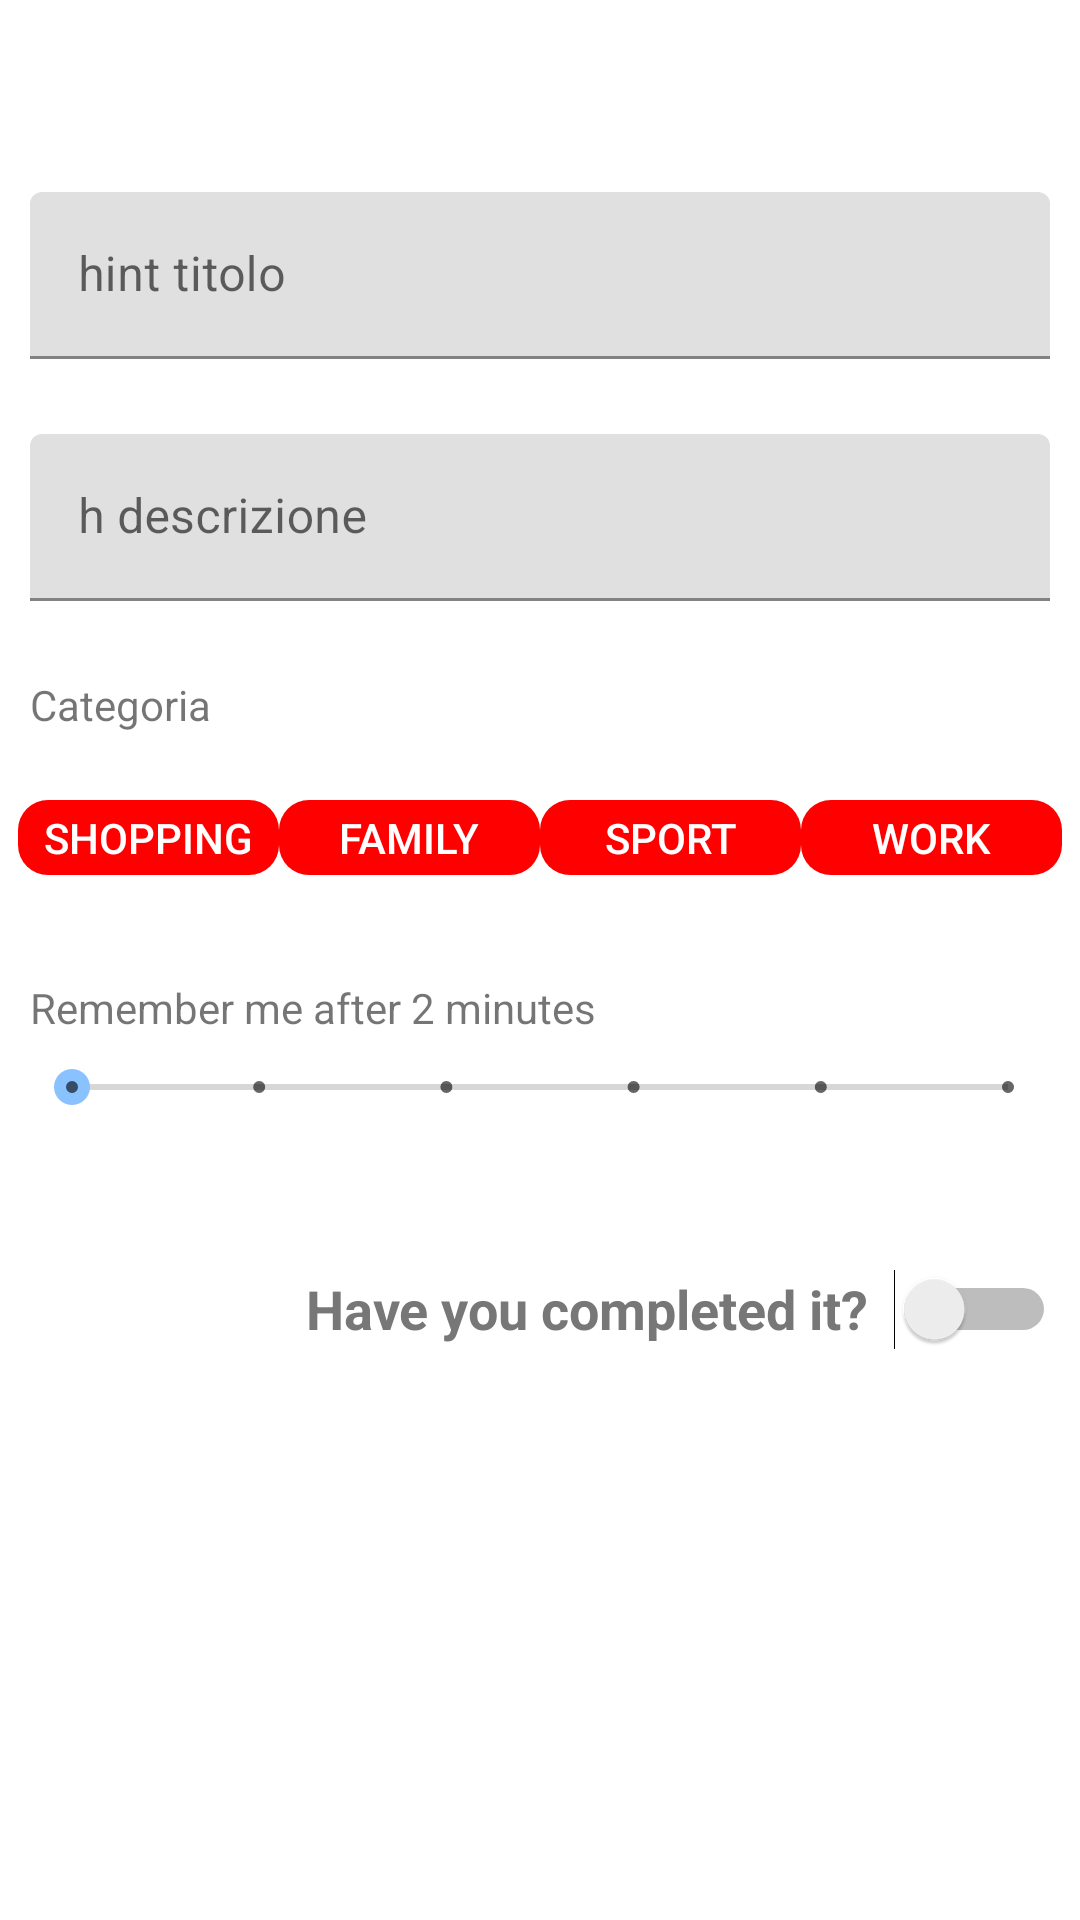

Here is an Android app screen rendered from its layout file. Give the layout XML and the strings, colors and styles it references.
<!-- AndroidManifest.xml: application theme AppTheme -->
<!-- res/layout/activity_add_todo.xml -->
<?xml version="1.0" encoding="utf-8"?>
<androidx.constraintlayout.widget.ConstraintLayout xmlns:android="http://schemas.android.com/apk/res/android"
    xmlns:app="http://schemas.android.com/apk/res-auto"
    xmlns:tools="http://schemas.android.com/tools"
    android:layout_width="match_parent"
    android:layout_height="match_parent"
    tools:context=".AddTodo">


    <androidx.appcompat.widget.Toolbar
        android:id="@+id/toolbaradd"
        android:layout_width="0dp"
        android:layout_height="wrap_content"
        android:background="@android:color/transparent"
        android:minHeight="?attr/actionBarSize"
        android:theme="?attr/actionBarTheme"
        app:layout_constraintEnd_toEndOf="parent"
        app:layout_constraintStart_toStartOf="parent"
        app:layout_constraintTop_toTopOf="parent" />

    <com.google.android.material.textfield.TextInputLayout
        android:id="@+id/h_titolo"
        android:layout_width="match_parent"
        android:layout_height="wrap_content"
        android:layout_marginStart="10dp"
        android:layout_marginTop="8dp"
        android:layout_marginEnd="10dp"
        android:hint="@string/h_titolo"
        app:layout_constraintEnd_toEndOf="parent"
        app:layout_constraintStart_toStartOf="parent"
        app:layout_constraintTop_toBottomOf="@+id/toolbaradd">

        <com.google.android.material.textfield.TextInputEditText
            android:id="@+id/t_titolo"
            android:layout_width="match_parent"
            android:layout_height="wrap_content"
            android:singleLine="true" />

    </com.google.android.material.textfield.TextInputLayout>

    <com.google.android.material.textfield.TextInputLayout
        android:id="@+id/h_descrizione"
        android:layout_width="match_parent"
        android:layout_height="wrap_content"
        android:layout_marginStart="10dp"
        android:layout_marginTop="25dp"
        android:layout_marginEnd="10dp"
        android:hint="@string/h_descrizione"
        app:layout_constraintEnd_toEndOf="parent"
        app:layout_constraintStart_toStartOf="parent"
        app:layout_constraintTop_toBottomOf="@+id/h_titolo">

        <com.google.android.material.textfield.TextInputEditText
            android:id="@+id/t_descrizione"
            android:layout_width="match_parent"
            android:layout_height="wrap_content"
            android:singleLine="true" />

    </com.google.android.material.textfield.TextInputLayout>

    <TextView
        android:id="@+id/labelCategoria"
        android:layout_width="0dp"
        android:layout_height="wrap_content"
        android:layout_marginStart="10dp"
        android:layout_marginTop="25dp"
        android:layout_marginEnd="8dp"
        android:text="Categoria"
        app:layout_constraintEnd_toEndOf="parent"
        app:layout_constraintStart_toStartOf="parent"
        app:layout_constraintTop_toBottomOf="@+id/h_descrizione" />

    <Switch
        android:id="@+id/switch_c"
        android:layout_width="wrap_content"
        android:layout_height="50dp"
        android:layout_marginTop="40dp"
        android:layout_marginEnd="8dp"
        android:text="Have you completed it?  "
        android:textColor="@color/d_gray_color_icon"
        android:textSize="18sp"
        android:textStyle="bold"
        app:layout_constraintEnd_toEndOf="parent"
        app:layout_constraintTop_toBottomOf="@+id/timeBar" />

    <TextView
        android:id="@+id/labeltime"
        android:layout_width="0dp"
        android:layout_height="19dp"
        android:layout_marginStart="10dp"
        android:layout_marginTop="20dp"
        android:layout_marginEnd="8dp"
        android:text="Remember me after 2 minutes"
        app:layout_constraintEnd_toEndOf="parent"
        app:layout_constraintStart_toStartOf="parent"
        app:layout_constraintTop_toBottomOf="@+id/linearLayout2" />

    <SeekBar
        android:id="@+id/timeBar"
        style="@style/Widget.AppCompat.SeekBar.Discrete"
        android:layout_width="0dp"
        android:layout_height="18dp"
        android:layout_marginStart="8dp"
        android:layout_marginTop="8dp"
        android:layout_marginEnd="8dp"
        android:max="5"
        android:progress="0"
        app:layout_constraintEnd_toEndOf="parent"
        app:layout_constraintHorizontal_bias="0.0"
        app:layout_constraintStart_toStartOf="parent"
        app:layout_constraintTop_toBottomOf="@+id/labeltime" />

    <LinearLayout
        android:id="@+id/linearLayout2"
        android:layout_width="0dp"
        android:layout_height="54dp"
        android:layout_marginTop="8dp"
        android:gravity="center"
        android:orientation="horizontal"
        app:layout_constraintEnd_toEndOf="parent"
        app:layout_constraintHorizontal_bias="1.0"
        app:layout_constraintStart_toStartOf="parent"
        app:layout_constraintTop_toBottomOf="@+id/labelCategoria">

        <Button
            android:id="@+id/one"
            android:layout_width="87dp"
            android:layout_height="25dp"
            android:background="@drawable/button_badge"
            android:backgroundTint="@color/l_gray_caaolor_icon"
            android:onClick="switchCategory"
            android:text="Shopping"
            android:textColor="@android:color/white"
            tools:layout_editor_absoluteX="26dp"
            tools:layout_editor_absoluteY="510dp" />

        <Button
            android:id="@+id/two"
            android:layout_width="87dp"
            android:layout_height="25dp"
            android:background="@drawable/button_badge"
            android:backgroundTint="@color/l_gray_caaolor_icon"
            android:onClick="switchCategory"
            android:text="Family"
            android:textColor="@android:color/white"
            tools:layout_editor_absoluteX="131dp"
            tools:layout_editor_absoluteY="436dp" />

        <Button
            android:id="@+id/three"
            android:layout_width="87dp"
            android:layout_height="25dp"
            android:background="@drawable/button_badge"
            android:backgroundTint="@color/l_gray_caaolor_icon"
            android:onClick="switchCategory"
            android:text="Sport"
            android:textColor="@android:color/white"
            tools:layout_editor_absoluteX="207dp"
            tools:layout_editor_absoluteY="472dp" />

        <Button
            android:id="@+id/four"
            android:layout_width="87dp"
            android:layout_height="25dp"
            android:background="@drawable/button_badge"
            android:backgroundTint="@color/l_gray_caaolor_icon"
            android:onClick="switchCategory"
            android:text="Work"
            android:textColor="@android:color/white"
            tools:layout_editor_absoluteX="254dp"
            tools:layout_editor_absoluteY="436dp" />
    </LinearLayout>
    "
        tools:lay"@drawable/button_badge"
        android:background="@drawable/rounded_textview"

        d:backgroundTint="@an
        or/holo_red_dark"
        android:te
        n"
        tools:layout_editor_absolu />


</androidx.constraintlayout.widget.ConstraintLayout>
<!-- resources referenced by this layout -->
<resources>
  <color name="d_gray_color_icon">#777777</color>
  <color name="l_gray_caaolor_icon">#FFFF0000</color>
  <!-- drawable button_badge (drawable) -->
  <?xml version="1.0" encoding="utf-8"?>
  <shape xmlns:android="http://schemas.android.com/apk/res/android"
      android:shape="rectangle">
      <corners android:radius="10dp" />
  
      <padding
          android:left="2dp"
          android:right="2dp"
          android:bottom="2dp"
          android:top="2dp" />
  
  </shape>
  <!-- drawable rounded_textview (drawable) -->
  <?xml version="1.0" encoding="utf-8"?>
  <shape xmlns:android="http://schemas.android.com/apk/res/android"
      android:shape="rectangle">
      <corners android:radius="10dp" />
  
      <padding
          android:left="3dp"
          android:right="3dp"
          android:bottom="3dp"
          android:top="3dp" />
  
  </shape>
  <string name="h_descrizione">h descrizione</string>
  <string name="h_titolo">hint titolo</string>
  <style name="AppTheme" parent="Theme.MaterialComponents.Light.DarkActionBar">
          
          <item name="colorPrimary">@color/colorPrimary</item>
          <item name="colorPrimaryDark">@color/colorPrimaryDark</item>
          <item name="colorAccent">@color/colorAccent</item>
      </style>
  <color name="colorPrimary">#4d91ff</color>
  <color name="colorPrimaryDark">#0064cb</color>
  <color name="colorAccent">#8ac1ff</color>
</resources>
